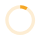
t = 0.00 s
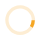
t = 0.13 s
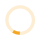
t = 0.25 s
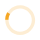
t = 0.38 s

The animated SVG that drew these frames (rendered in a browser with its animation timeline set to each time). Animation: 1 SMIL element (animateTransform=1); one cycle of 0.50 s, repeats indefinitely.

<svg xmlns="http://www.w3.org/2000/svg" width="40" height="40"><path opacity=".2" fill="#f5a623" d="M20.201 5.169c-8.254 0-14.946 6.692-14.946 14.946 0 8.255 6.692 14.946 14.946 14.946s14.946-6.691 14.946-14.946c-.001-8.254-6.692-14.946-14.946-14.946zm0 26.58c-6.425 0-11.634-5.208-11.634-11.634 0-6.425 5.209-11.634 11.634-11.634 6.425 0 11.633 5.209 11.633 11.634 0 6.426-5.208 11.634-11.633 11.634z"/><path fill="#f5a623" d="M26.013 10.047l1.654-2.866a14.855 14.855 0 0 0-7.466-2.012v3.312c2.119 0 4.1.576 5.812 1.566z"><animateTransform attributeType="xml" attributeName="transform" type="rotate" from="0 20 20" to="360 20 20" dur="0.5s" repeatCount="indefinite"/></path></svg>
